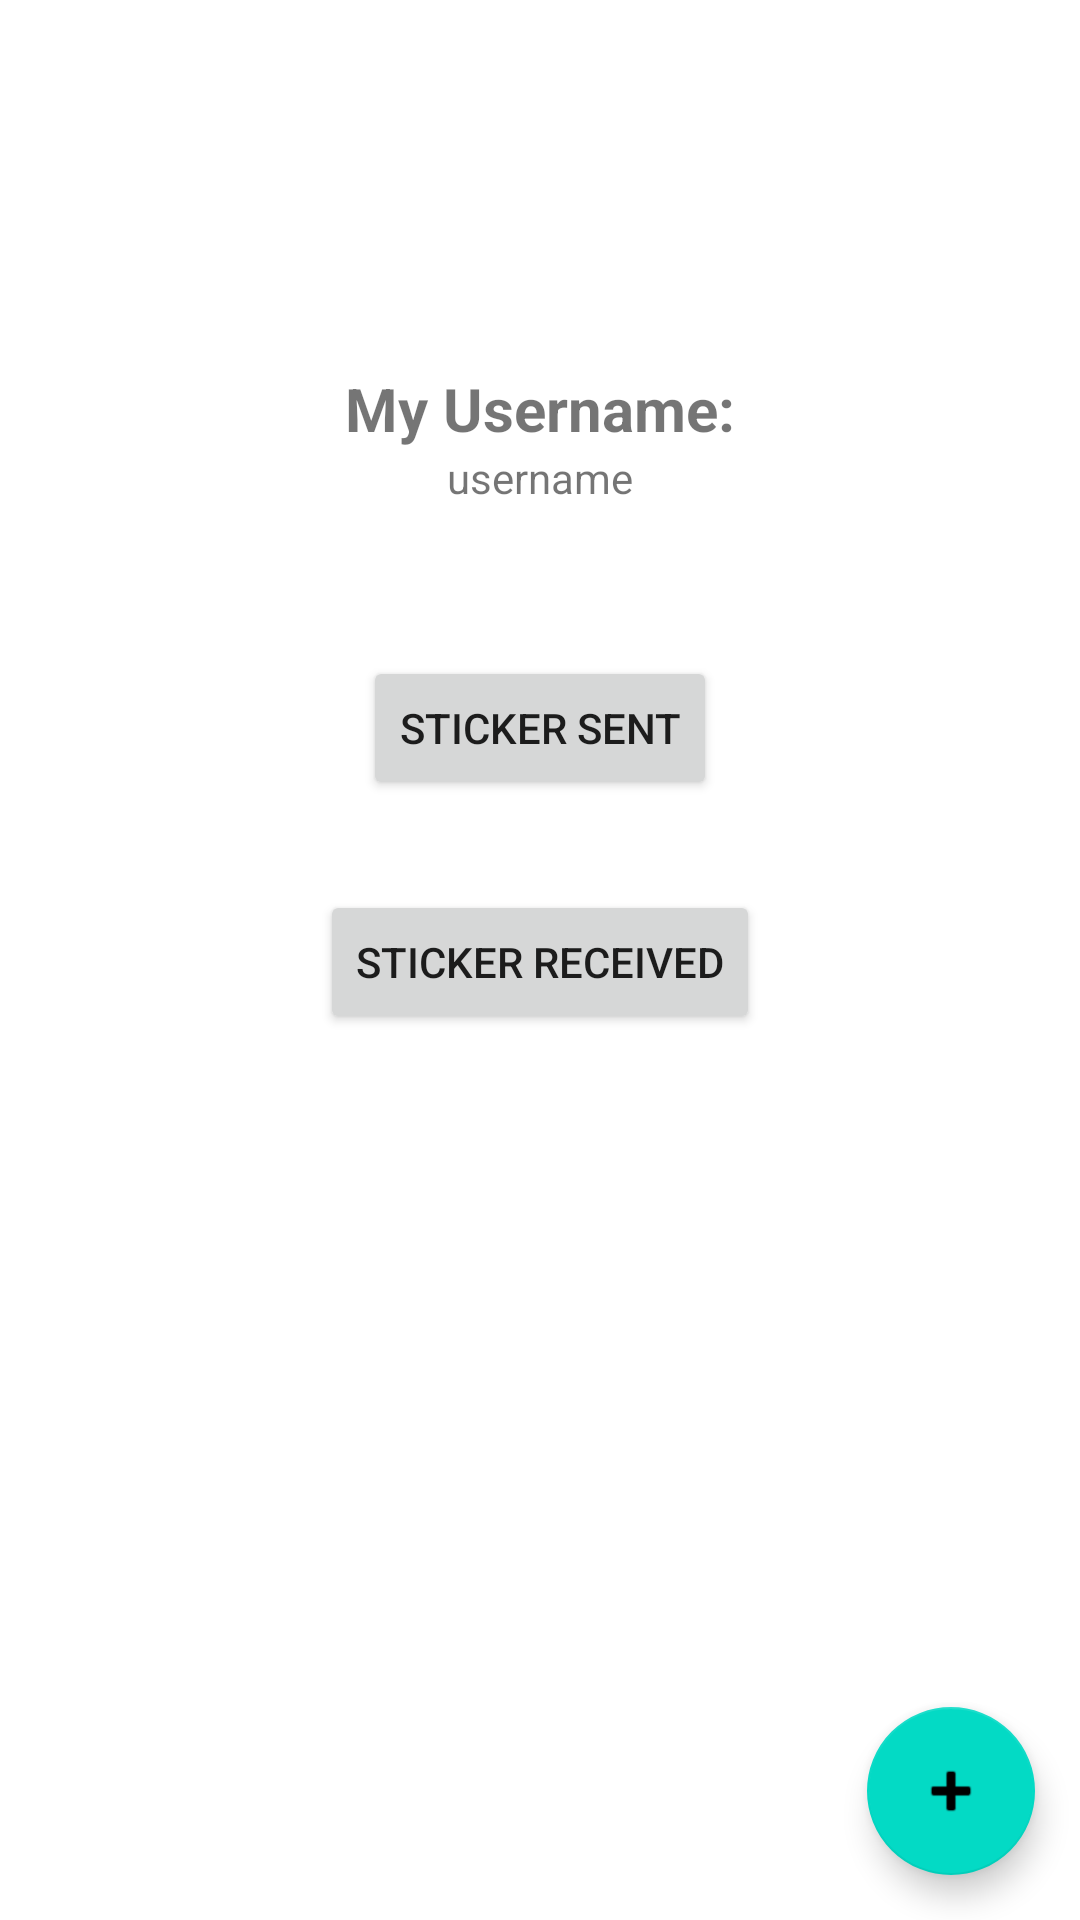

The Android layout XML behind this screen, and the referenced resources:
<!-- AndroidManifest.xml: application theme Theme.Team21 -->
<!-- res/layout/activity_user_profile.xml -->
<?xml version="1.0" encoding="utf-8"?>
<androidx.constraintlayout.widget.ConstraintLayout xmlns:android="http://schemas.android.com/apk/res/android"
    xmlns:app="http://schemas.android.com/apk/res-auto"
    xmlns:tools="http://schemas.android.com/tools"
    android:layout_width="match_parent"
    android:layout_height="match_parent">

    <TextView
        android:id="@+id/textView1"
        android:layout_width="wrap_content"
        android:layout_height="wrap_content"
        android:text="My Username:"
        android:textSize="20sp"
        android:textStyle="bold"
        app:layout_constraintBottom_toBottomOf="parent"
        app:layout_constraintEnd_toEndOf="parent"
        app:layout_constraintHorizontal_bias="0.5"
        app:layout_constraintStart_toStartOf="parent"
        app:layout_constraintTop_toTopOf="parent"
        app:layout_constraintVertical_bias="0.2" />

    <TextView
        android:id="@+id/usernameTV"
        android:layout_width="wrap_content"
        android:layout_height="wrap_content"
        android:text="username"
        app:layout_constraintEnd_toEndOf="parent"
        app:layout_constraintHorizontal_bias="0.5"
        app:layout_constraintStart_toStartOf="parent"
        app:layout_constraintTop_toBottomOf="@id/textView1" />

    <Button
        android:id="@+id/sendCounterBT"
        android:layout_width="wrap_content"
        android:layout_height="wrap_content"
        android:text="Sticker Sent"
        app:layout_constraintEnd_toEndOf="parent"
        app:layout_constraintHorizontal_bias="0.5"
        app:layout_constraintStart_toStartOf="parent"
        app:layout_constraintTop_toBottomOf="@id/usernameTV"
        android:layout_marginTop="50dp" />

    <Button
        android:id="@+id/receiveHistoryBT"
        android:layout_width="wrap_content"
        android:layout_height="wrap_content"
        android:text="Sticker Received"
        app:layout_constraintEnd_toEndOf="parent"
        app:layout_constraintHorizontal_bias="0.5"
        app:layout_constraintStart_toStartOf="parent"
        app:layout_constraintTop_toBottomOf="@id/sendCounterBT"
        android:layout_marginTop="30dp"
        android:onClick="onClickReceiveHistoryListener" />

    <com.google.android.material.floatingactionbutton.FloatingActionButton
        android:id="@+id/floatingActionButton"
        android:layout_width="wrap_content"
        android:layout_height="wrap_content"
        android:clickable="true"
        app:srcCompat="@android:drawable/ic_input_add"
        app:layout_constraintEnd_toEndOf="parent"
        android:layout_marginEnd="15dp"
        app:layout_constraintBottom_toBottomOf="parent"
        android:layout_marginBottom="15dp" />
</androidx.constraintlayout.widget.ConstraintLayout>
<!-- resources referenced by this layout -->
<resources>
  <style name="Theme.Team21" parent="Theme.MaterialComponents.DayNight.DarkActionBar">
          
          <item name="colorPrimary">@color/purple_500</item>
          <item name="colorPrimaryDark">@color/purple_200</item>
          <item name="colorAccent">@color/pink</item>
          <item name="colorPrimaryVariant">@color/purple_700</item>
          <item name="colorOnPrimary">@color/white</item>
          
          <item name="colorSecondary">@color/teal_200</item>
          <item name="colorSecondaryVariant">@color/teal_700</item>
          <item name="colorOnSecondary">@color/black</item>
          
          <item name="android:statusBarColor" tools:targetApi="l">?attr/colorPrimaryVariant</item>
          
      </style>
  <color name="purple_500">#FF6200EE</color>
  <color name="purple_200">#FFBB86FC</color>
  <color name="pink">#FFC0CB</color>
  <color name="purple_700">#FF3700B3</color>
  <color name="white">#FFFFFFFF</color>
  <color name="teal_200">#FF03DAC5</color>
  <color name="teal_700">#FF018786</color>
  <color name="black">#FF000000</color>
</resources>
